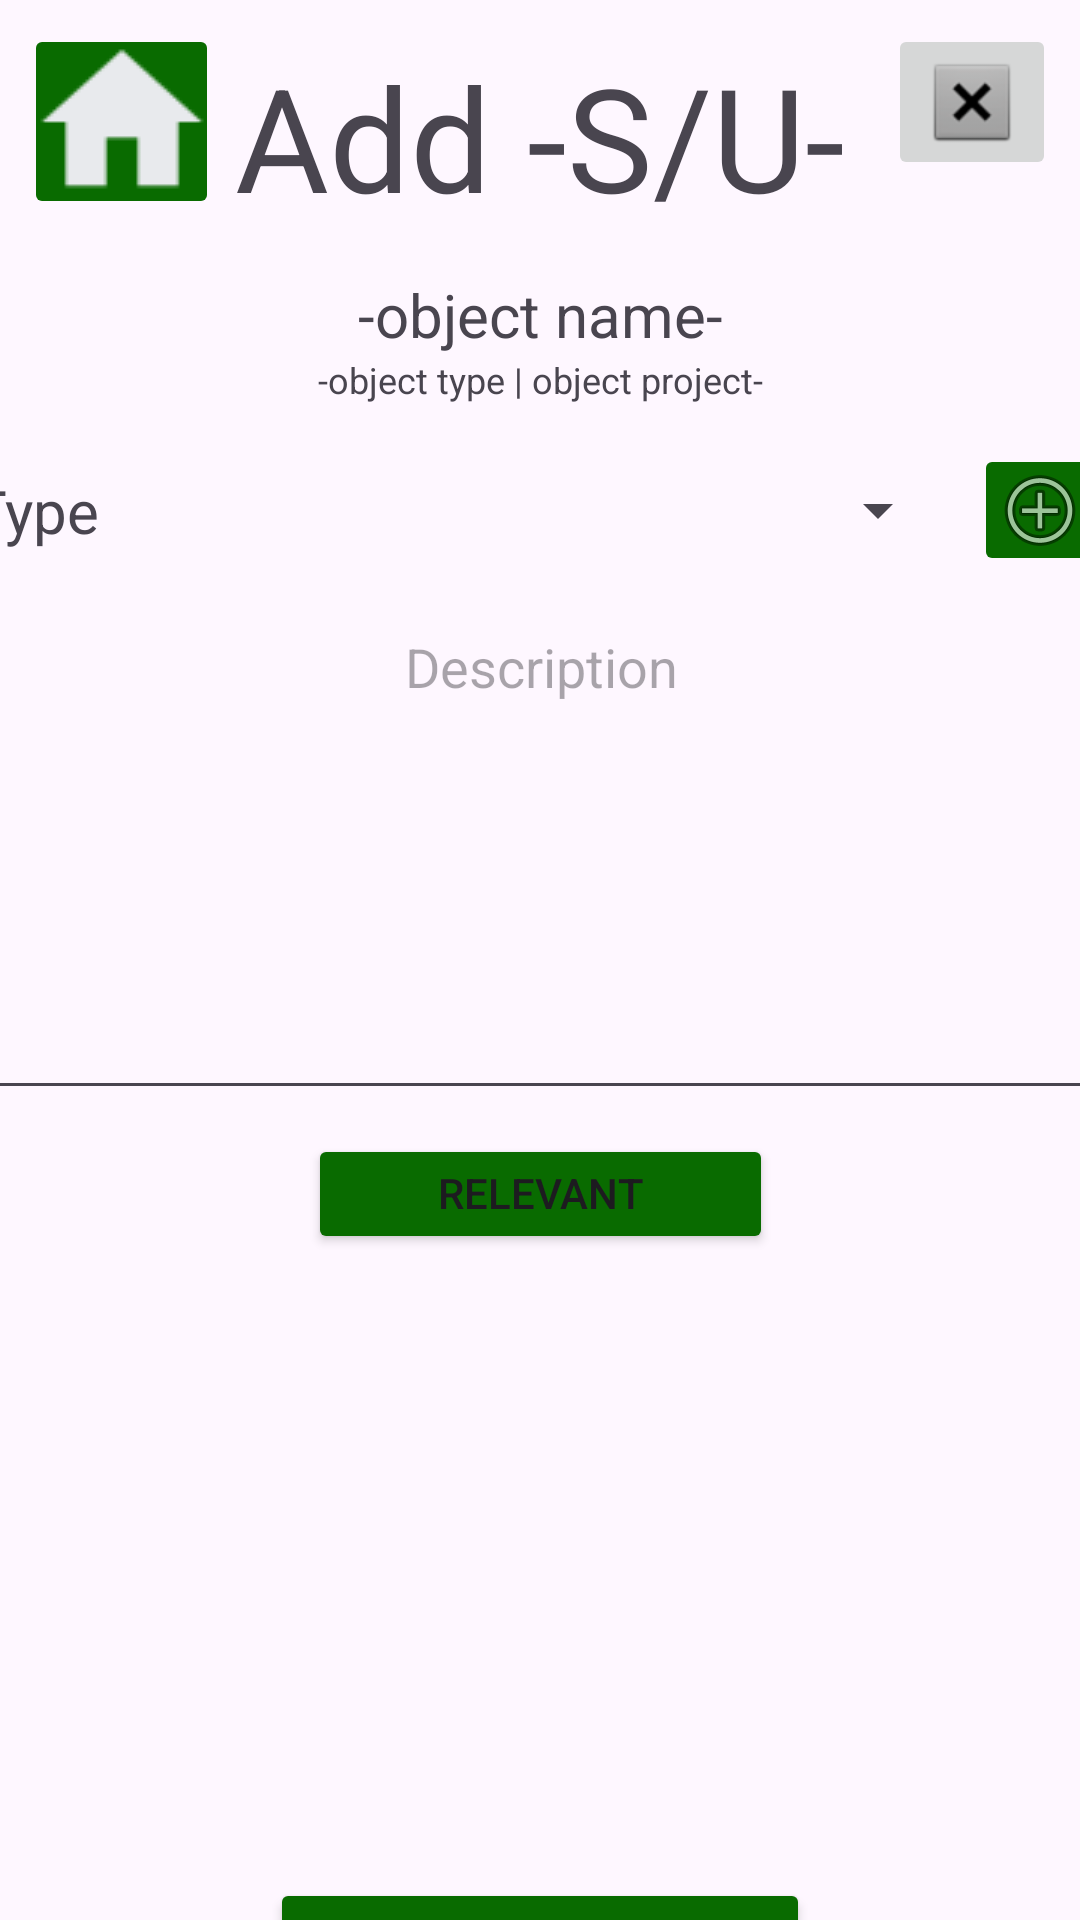

Write the Android layout XML for this screen, with the resource values it uses.
<!-- AndroidManifest.xml: application theme Theme.MinecraftLookup -->
<!-- res/layout/activity_add_source_usage.xml -->
<?xml version="1.0" encoding="utf-8"?>
<androidx.constraintlayout.widget.ConstraintLayout xmlns:android="http://schemas.android.com/apk/res/android"
    xmlns:app="http://schemas.android.com/apk/res-auto"
    xmlns:tools="http://schemas.android.com/tools"
    android:id="@+id/main"
    android:layout_width="match_parent"
    android:layout_height="match_parent"
    tools:context=".activities.AddSourceUsage">

    <Button
        android:id="@+id/ASU_btn_addSourceUsage"
        android:layout_width="180dp"
        android:layout_height="70dp"
        android:layout_marginTop="8dp"
        android:backgroundTint="#096B00"
        android:text="Add Source"
        android:textSize="24sp"
        app:cornerRadius="24sp"
        app:layout_constraintEnd_toEndOf="parent"
        app:layout_constraintStart_toStartOf="parent"
        app:layout_constraintTop_toBottomOf="@+id/ASU_lv_objects" />

    <Button
        android:id="@+id/ASU_btn_objects"
        android:layout_width="155dp"
        android:layout_height="40dp"
        android:layout_marginTop="8dp"
        android:backgroundTint="#096B00"
        android:text="Relevant Objects"
        android:textSize="14sp"
        app:cornerRadius="24sp"
        app:layout_constraintEnd_toEndOf="@+id/ASU_lv_objects"
        app:layout_constraintStart_toStartOf="@+id/ASU_lv_objects"
        app:layout_constraintTop_toBottomOf="@+id/ASU_et_description" />

    <EditText
        android:id="@+id/ASU_et_description"
        android:layout_width="380dp"
        android:layout_height="170dp"
        android:layout_marginTop="8dp"
        android:ems="10"
        android:gravity="start|top"
        android:hint="Description"
        android:inputType="textMultiLine"
        android:textAlignment="center"
        app:layout_constraintEnd_toEndOf="parent"
        app:layout_constraintStart_toStartOf="parent"
        app:layout_constraintTop_toBottomOf="@+id/ASU_sp_type" />

    <TextView
        android:id="@+id/ASU_tv_type"
        android:layout_width="wrap_content"
        android:layout_height="wrap_content"
        android:text="Type"
        android:textSize="20sp"
        app:layout_constraintBottom_toBottomOf="@+id/ASU_sp_type"
        app:layout_constraintStart_toStartOf="@+id/ASU_et_description"
        app:layout_constraintTop_toTopOf="@+id/ASU_sp_type" />

    <Spinner
        android:id="@+id/ASU_sp_type"
        android:layout_width="276dp"
        android:layout_height="44dp"
        android:layout_marginStart="8dp"
        android:layout_marginTop="148dp"
        app:layout_constraintStart_toEndOf="@+id/ASU_tv_type"
        app:layout_constraintTop_toTopOf="parent" />

    <TextView
        android:id="@+id/ASU_tv_title"
        android:layout_width="wrap_content"
        android:layout_height="wrap_content"
        android:text="Add -S/U-"
        android:textSize="48sp"
        app:layout_constraintBottom_toTopOf="@+id/constraintLayout"
        app:layout_constraintEnd_toEndOf="parent"
        app:layout_constraintStart_toStartOf="parent"
        app:layout_constraintTop_toTopOf="parent" />

    <ListView
        android:id="@+id/ASU_lv_objects"
        android:layout_width="350dp"
        android:layout_height="200dp"
        app:layout_constraintEnd_toEndOf="parent"
        app:layout_constraintStart_toStartOf="parent"
        app:layout_constraintTop_toBottomOf="@+id/ASU_btn_objects" />

    <androidx.constraintlayout.widget.ConstraintLayout
        android:id="@+id/constraintLayout"
        android:layout_width="wrap_content"
        android:layout_height="wrap_content"
        app:layout_constraintBottom_toTopOf="@+id/ASU_sp_type"
        app:layout_constraintEnd_toEndOf="parent"
        app:layout_constraintStart_toStartOf="parent"
        app:layout_constraintTop_toBottomOf="@+id/ASU_tv_title">

        <TextView
            android:id="@+id/ASU_tv_objectName"
            android:layout_width="wrap_content"
            android:layout_height="wrap_content"
            android:text="-object name-"
            android:textSize="20sp"
            app:layout_constraintEnd_toEndOf="parent"
            app:layout_constraintStart_toStartOf="parent"
            app:layout_constraintTop_toTopOf="parent" />

        <TextView
            android:id="@+id/ASU_tv_objectTypeProject"
            android:layout_width="wrap_content"
            android:layout_height="wrap_content"
            android:text="-object type | object project-"
            android:textSize="12sp"
            app:layout_constraintEnd_toEndOf="parent"
            app:layout_constraintStart_toStartOf="parent"
            app:layout_constraintTop_toBottomOf="@+id/ASU_tv_objectName" />
    </androidx.constraintlayout.widget.ConstraintLayout>

    <ImageButton
        android:id="@+id/ASU_btn_addType"
        android:layout_width="44dp"
        android:layout_height="44dp"
        android:layout_marginStart="8dp"
        android:backgroundTint="#096B00"
        app:layout_constraintStart_toEndOf="@+id/ASU_sp_type"
        app:layout_constraintTop_toTopOf="@+id/ASU_sp_type"
        app:srcCompat="@android:drawable/ic_menu_add" />

    <ImageButton
        android:id="@+id/ASU_btn_home"
        android:layout_width="65dp"
        android:layout_height="65dp"
        android:layout_marginStart="8dp"
        android:layout_marginTop="8dp"
        android:backgroundTint="#096B00"
        app:layout_constraintStart_toStartOf="parent"
        app:layout_constraintTop_toTopOf="parent"
        app:srcCompat="@drawable/homebtn" />

    <ImageButton
        android:id="@+id/ASU_btn_cancel"
        android:layout_width="wrap_content"
        android:layout_height="wrap_content"
        android:layout_marginTop="8dp"
        android:layout_marginEnd="8dp"
        app:layout_constraintEnd_toEndOf="parent"
        app:layout_constraintTop_toTopOf="parent"
        app:srcCompat="@android:drawable/btn_dialog" />

</androidx.constraintlayout.widget.ConstraintLayout>
<!-- resources referenced by this layout -->
<resources>
  <!-- drawable homebtn: png bitmap (drawable, 2904 bytes) -->
  <style name="Theme.MinecraftLookup" parent="Base.Theme.MinecraftLookup" />
  <style name="Base.Theme.MinecraftLookup" parent="Theme.Material3.DayNight.NoActionBar">
          
          
      </style>
</resources>
